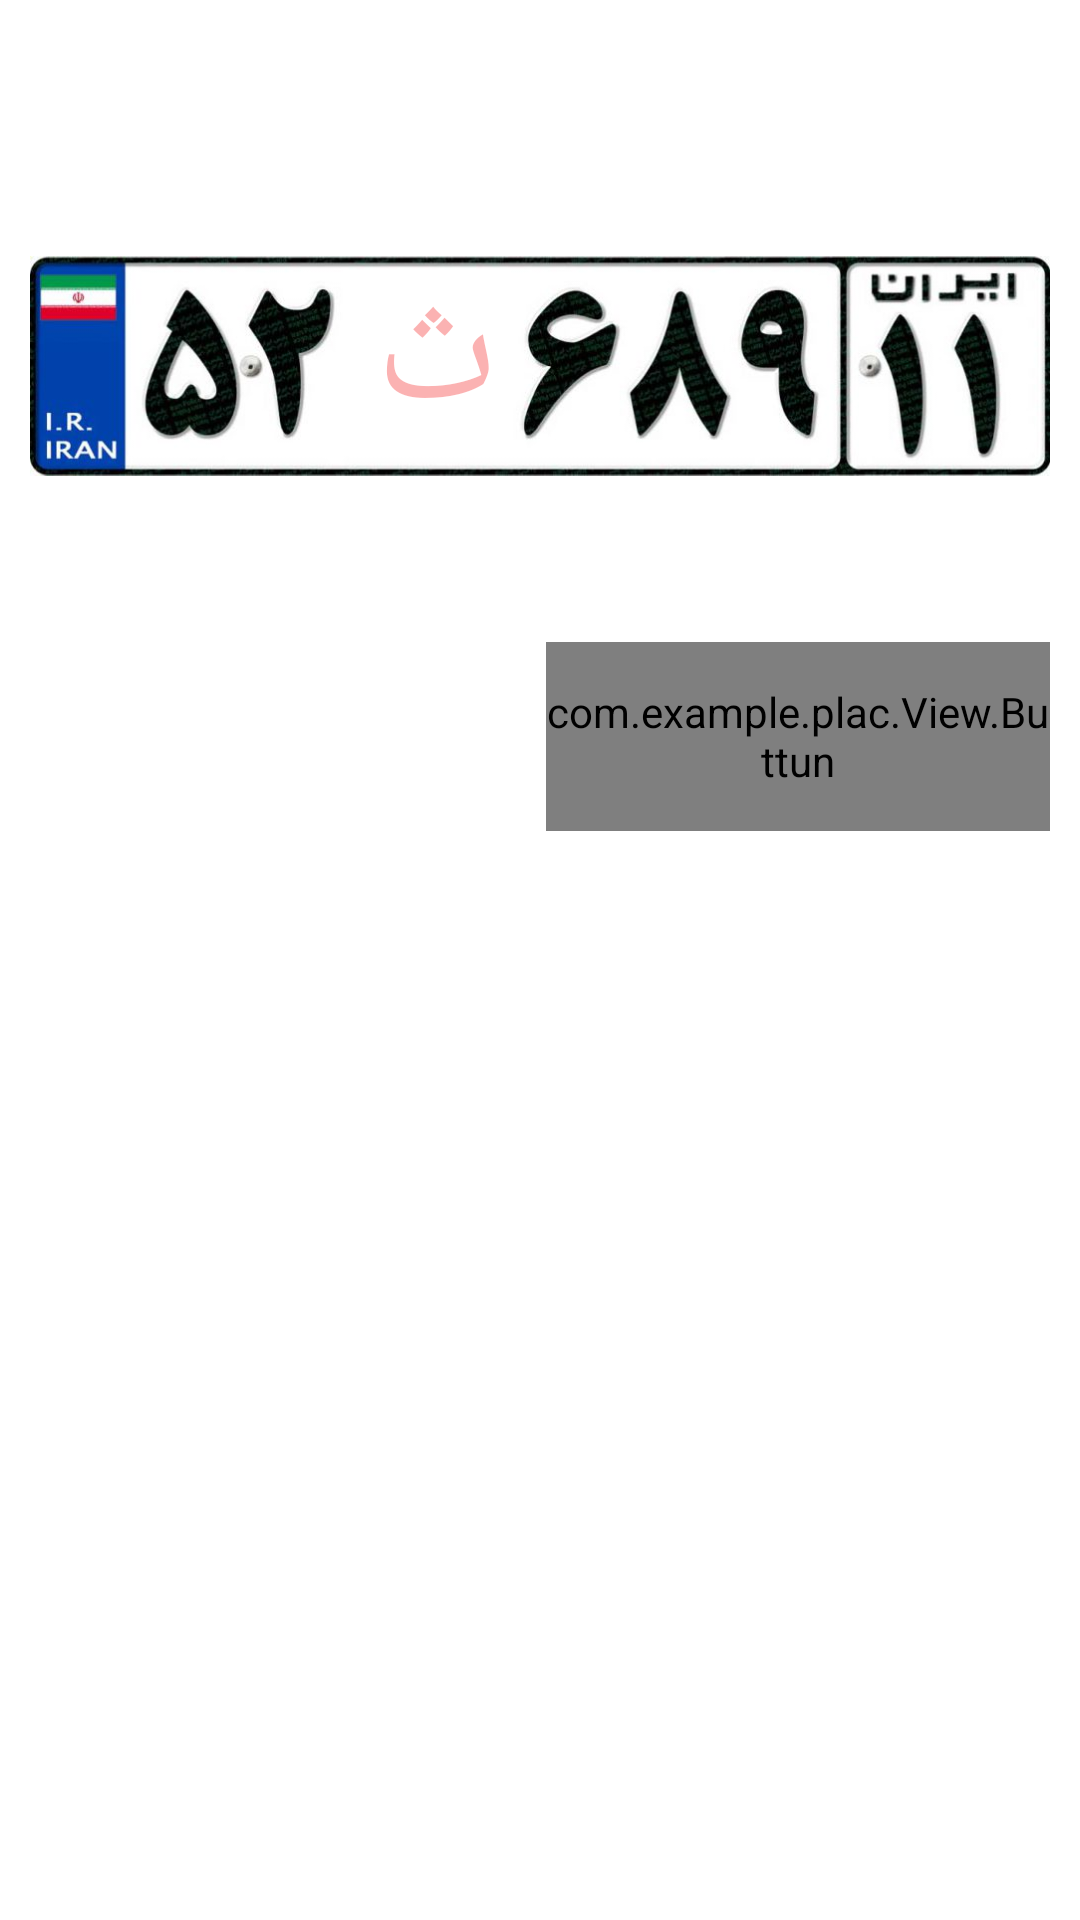

Here is an Android app screen rendered from its layout file. Give the layout XML and the strings, colors and styles it references.
<!-- AndroidManifest.xml: application theme Theme.Plac -->
<!-- res/layout/speciall_placks.xml -->
<?xml version="1.0" encoding="utf-8"?>
<androidx.constraintlayout.widget.ConstraintLayout
    xmlns:android="http://schemas.android.com/apk/res/android"
    xmlns:app="http://schemas.android.com/apk/res-auto"
    xmlns:tools="http://schemas.android.com/tools"
    android:layout_width="match_parent"
    android:layout_height="match_parent"
    android:orientation="vertical"
    android:paddingTop="70dp"
    tools:context=".Speciall_Placks">

    <com.example.plac.View.Buttun
        android:id="@+id/btn_find"
        android:layout_width="168dp"
        android:layout_height="63dp"
        android:layout_marginRight="10dp"
        android:layout_marginTop="40dp"
        android:background="@drawable/bg_prime1"
        android:text="پیدا کردن"
        android:textColor="#630000"
        android:textSize="25dp"
        android:textStyle="bold"
        app:layout_constraintEnd_toEndOf="parent"
        app:layout_constraintTop_toBottomOf="@id/imageView"/>

    <ImageView
        android:id="@+id/imageView"
        android:layout_width="match_parent"
        android:layout_marginHorizontal="10dp"
        android:layout_height="104dp"
        android:src="@drawable/_0962157_1024x220"
        android:minWidth="350dp"
        app:layout_constraintEnd_toEndOf="parent"
        app:layout_constraintHorizontal_bias="0.5"
        app:layout_constraintStart_toStartOf="parent"
        app:layout_constraintTop_toTopOf="parent"/>

    <androidx.appcompat.widget.AppCompatButton
        android:id="@+id/btn_word"
        android:layout_width="wrap_content"
        android:layout_height="wrap_content"
        android:background="#00111111"
        android:gravity="center"
        android:hint="ث"
        android:textColor="#111"
        android:textColorHint="#52F31111"
        android:textSize="52dp"
        android:layout_marginBottom="5dp"
        app:layout_constraintBottom_toBottomOf="@+id/imageView"
        app:layout_constraintEnd_toEndOf="@id/imageView"
        app:layout_constraintHorizontal_bias="0.363"
        app:layout_constraintStart_toStartOf="@id/imageView"
        app:layout_constraintTop_toTopOf="@id/imageView" />

    <TextView
        android:layout_width="56dp"
        android:layout_height="55dp"
        android:layout_marginTop="20dp"
        android:background="@color/white"
        app:layout_constraintEnd_toEndOf="@id/imageView"
        app:layout_constraintHorizontal_bias="0.367"
        app:layout_constraintStart_toStartOf="@id/imageView"
        app:layout_constraintTop_toTopOf="@id/imageView" />




    <ScrollView
        android:id="@+id/recyclerView"
        android:layout_width="match_parent"
        android:layout_height="0dp"
        android:layout_marginLeft="10dp"
        android:layout_marginRight="10dp"
        android:layout_marginBottom="10dp"
        android:layout_marginTop="40dp"
        app:layout_constraintBottom_toBottomOf="parent"
        app:layout_constraintTop_toBottomOf="@id/btn_find">


        <LinearLayout
            android:id="@+id/linearlayout"
            android:layout_width="wrap_content"
            android:layout_height="wrap_content"
            android:background="@drawable/button"
            android:padding="10dp"
            android:layout_margin="8dp"
            android:orientation="vertical"
            android:visibility="gone"
            >


            <com.example.plac.View.Textveiev
                android:id="@+id/txt_view"
                android:layout_width="wrap_content"
                android:layout_height="wrap_content"
                android:gravity="right"
                android:textColor="#111"
                android:textSize="16dp"/>


        </LinearLayout>


    </ScrollView>




</androidx.constraintlayout.widget.ConstraintLayout>
<!-- resources referenced by this layout -->
<resources>
  <color name="white">#FFFFFFFF</color>
  <!-- drawable _0962157_1024x220: jpg bitmap (drawable, 36436 bytes) -->
  <!-- drawable bg_prime1 (drawable) -->
  <?xml version="1.0" encoding="utf-8"?>
  <selector xmlns:android="http://schemas.android.com/apk/res/android">
          <item android:drawable="@drawable/shape" android:state_pressed="false" />
          <item android:drawable="@drawable/shape21" android:state_pressed="true" />
  
      </selector>
  <!-- drawable button (drawable) -->
  <?xml version="1.0" encoding="utf-8"?>
  <shape xmlns:android="http://schemas.android.com/apk/res/android"
      android:layout_width="match_parent"
      android:layout_height="match_parent">
  
      <solid android:color="@color/white" />
      <corners android:radius="10dp"/>
  
  </shape>
  <style name="Theme.Plac" parent="Theme.MaterialComponents.DayNight.NoActionBar">
          
          <item name="colorPrimary">@color/purple_500</item>
          <item name="colorPrimaryVariant">@color/purple_700</item>
          <item name="colorOnPrimary">@color/white</item>
          
          <item name="colorSecondary">@color/teal_200</item>
          <item name="colorSecondaryVariant">@color/teal_700</item>
          <item name="colorOnSecondary">@color/black</item>
          
          <item name="android:statusBarColor" tools:targetApi="l">?attr/colorPrimaryVariant</item>
          
          <item name="toolbarStyle">@style/Widget.Toolbar</item>
      </style>
  <!-- drawable shape (drawable) -->
  <?xml version="1.0" encoding="utf-8"?>
  <shape xmlns:android="http://schemas.android.com/apk/res/android"
      android:layout_width="match_parent"
      android:layout_height="match_parent">
  
     <solid android:color="#D8B8B8"/>
  <stroke android:color="#640000" android:width="2dp"/>
      <corners
          android:radius="15dp"/>
  
  </shape>
  <!-- drawable shape21 (drawable-v24) -->
  <?xml version="1.0" encoding="utf-8"?>
  <shape xmlns:android="http://schemas.android.com/apk/res/android"
      android:layout_width="match_parent"
      android:layout_height="match_parent">
  
     <solid android:color="#CEBBCFA7"/>
  <stroke android:color="#B3ABAB" android:width="1dp"/>
      <corners
          android:radius="15dp"/>
  
  </shape>
  <color name="purple_500">#FF6200EE</color>
  <color name="purple_700">#710A0A</color>
  <color name="teal_200">#710A0A</color>
  <color name="teal_700">#FF018786</color>
  <color name="black">#000000</color>
  <style name="Widget.Toolbar" parent="@style/Widget.AppCompat.Toolbar">
          <item name="contentInsetStart">0dp</item>
          <item name="contentInsetEnd">0dp</item>
      </style>
</resources>
